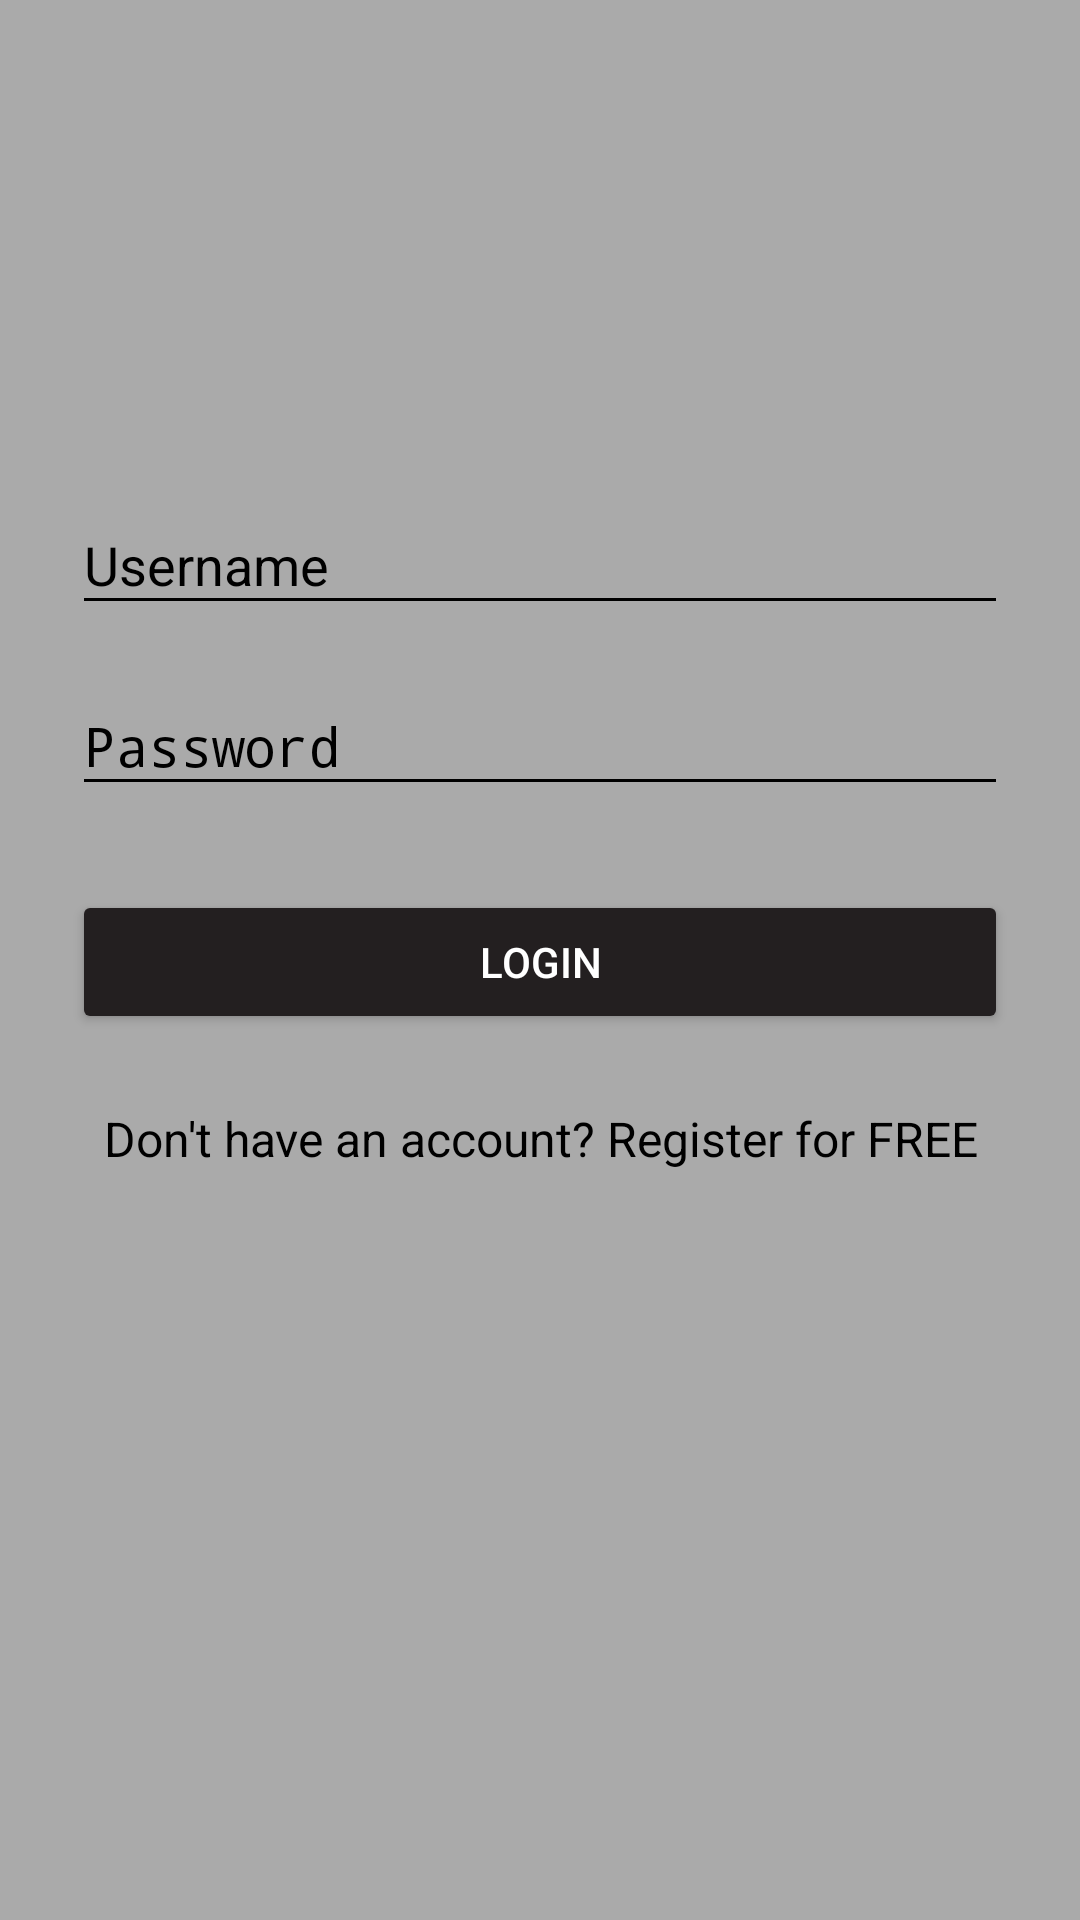

Produce the Android XML layout that renders to this screen, including the resource entries it uses.
<!-- AndroidManifest.xml: activity theme AppTheme.Dark -->
<!-- res/layout/activity_login.xml -->
<?xml version="1.0" encoding="utf-8"?>

<ScrollView xmlns:android="http://schemas.android.com/apk/res/android"
    android:layout_width="fill_parent"
    android:layout_height="fill_parent"
    android:fitsSystemWindows="true">

    <LinearLayout
        android:orientation="vertical"
        android:layout_width="match_parent"
        android:layout_height="wrap_content"
        android:paddingTop="56dp"
        android:paddingLeft="24dp"
        android:paddingRight="24dp">

        <ImageView android:src="@drawable/logo"
            android:layout_width="wrap_content"
            android:layout_height="72dp"
            android:layout_marginBottom="24dp"
            android:layout_gravity="center_horizontal" />

        
        <android.support.design.widget.TextInputLayout
            android:layout_width="match_parent"
            android:layout_height="wrap_content"
            android:layout_marginTop="4dp"
            android:layout_marginBottom="4dp">
            <EditText android:id="@+id/input_username"
                android:layout_width="match_parent"
                android:layout_height="wrap_content"
                android:inputType="textPersonName"
                android:textColorHint="@color/black"
                android:textColor="@color/black"
                android:hint="Username" />
        </android.support.design.widget.TextInputLayout>

        
        <android.support.design.widget.TextInputLayout
            android:layout_width="match_parent"
            android:layout_height="wrap_content"
            android:layout_marginTop="4dp"
            android:layout_marginBottom="4dp">
            <EditText android:id="@+id/input_password"
                android:layout_width="match_parent"
                android:layout_height="wrap_content"
                android:inputType="textPassword"
                android:textColorHint="@color/black"
                android:textColor="@color/black"
                android:hint="Password"/>
        </android.support.design.widget.TextInputLayout>

        <android.support.v7.widget.AppCompatButton
            android:id="@+id/btn_login"
            android:layout_width="fill_parent"
            android:layout_height="wrap_content"
            android:layout_marginTop="24dp"
            android:layout_marginBottom="24dp"
            android:padding="12dp"
            android:text="Login"/>

        <TextView android:id="@+id/link_signup"
            android:layout_width="fill_parent"
            android:layout_height="wrap_content"
            android:layout_marginBottom="24dp"
            android:textColor="@color/black"
            android:text="Don't have an account? Register for FREE"
            android:gravity="center"
            android:textSize="16dip"/>

    </LinearLayout>
</ScrollView>
<!-- resources referenced by this layout -->
<resources>
  <color name="black">#000000</color>
  <style name="AppTheme.Dark" parent="Theme.AppCompat.NoActionBar">
          <item name="colorPrimary">@color/primary</item>
          <item name="colorPrimaryDark">@color/primary_dark</item>
          <item name="colorAccent">@color/black</item>
  
          <item name="android:windowBackground">@color/primary</item>
  
          <item name="colorControlNormal">@color/black</item>
          <item name="colorControlActivated">@color/black</item>
          <item name="colorControlHighlight">@color/black</item>
          <item name="android:textColorHint">@color/black</item>
  
          <item name="colorButtonNormal">@color/primary_darker</item>
          <item name="android:colorButtonNormal">@color/primary_darker</item>
      </style>
  <color name="primary">#AAAAAA</color>
  <color name="primary_dark">#353132</color>
  <color name="primary_darker">#231f20</color>
</resources>
